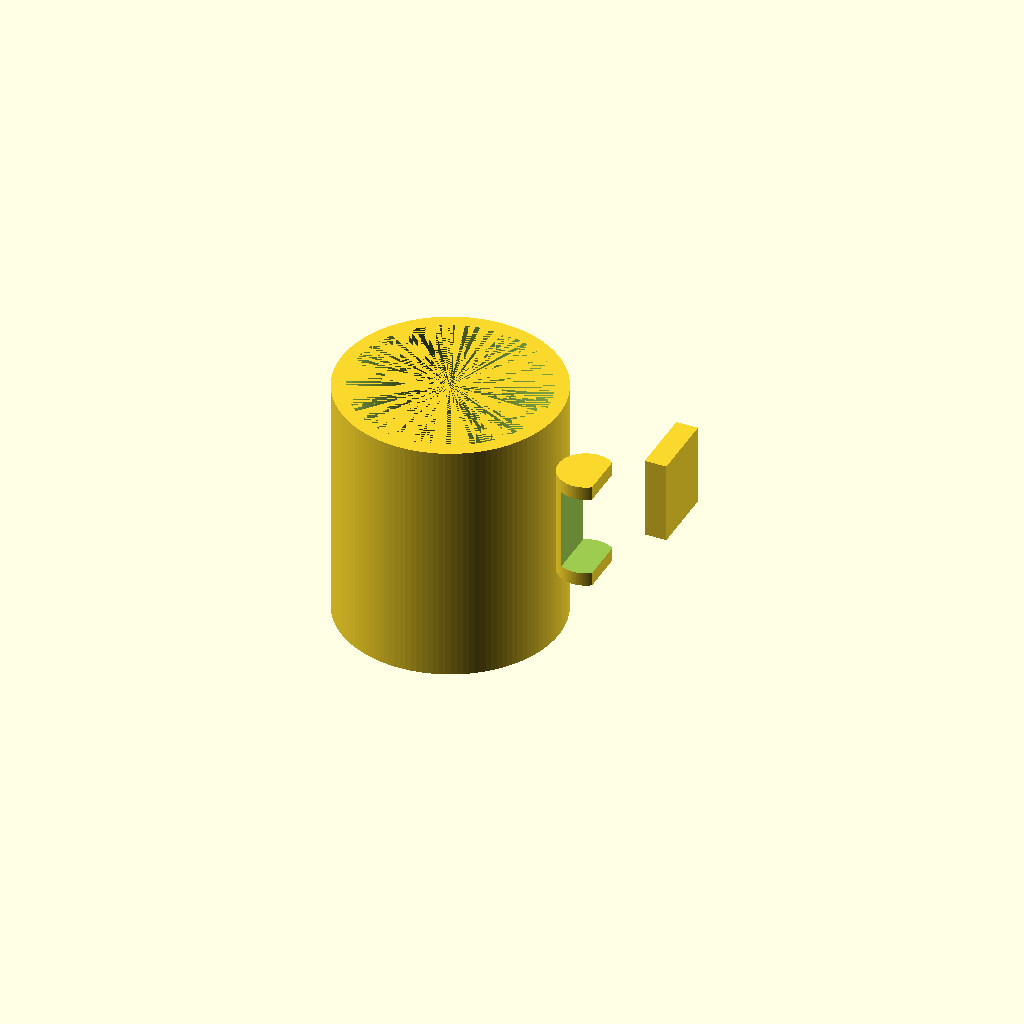
Cell 1: rendered with the file's own defaults.
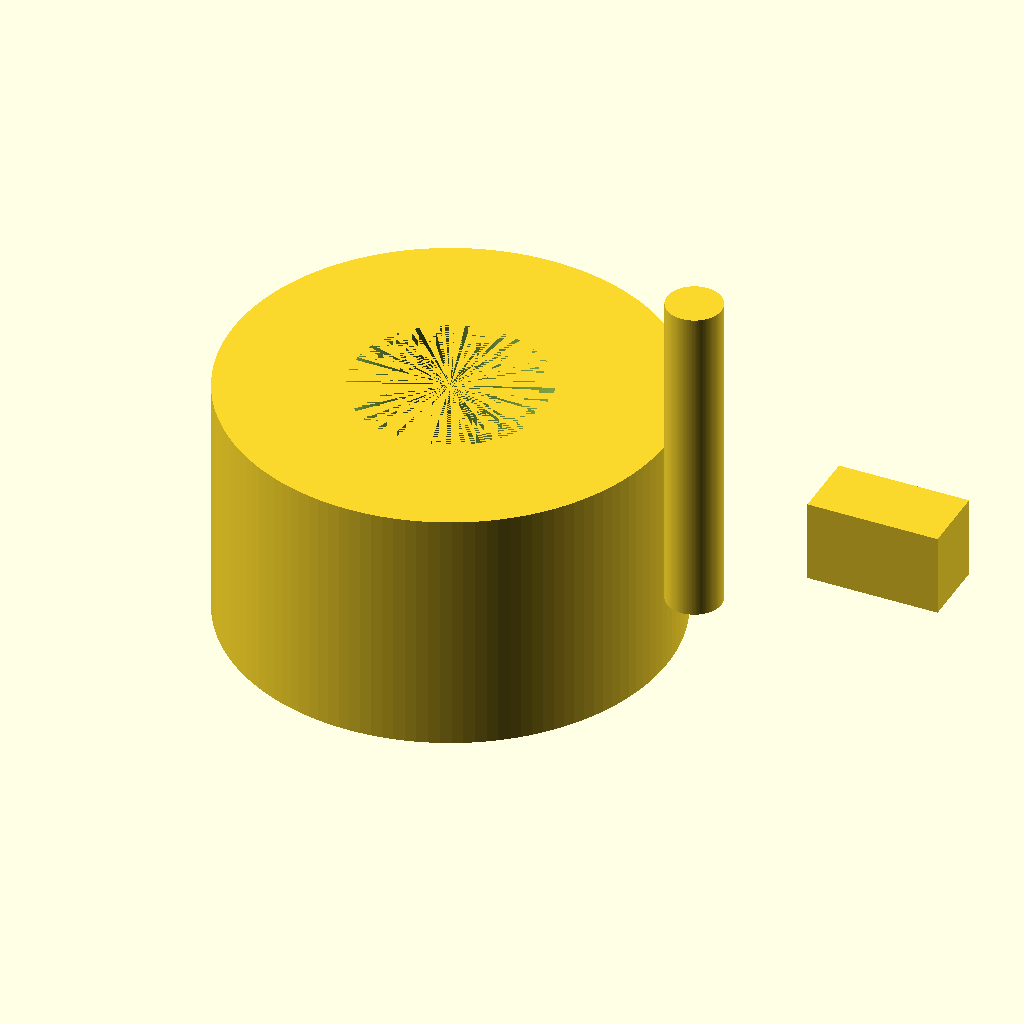
Cell 2: cup_outer_d = 160 (everything else at default).
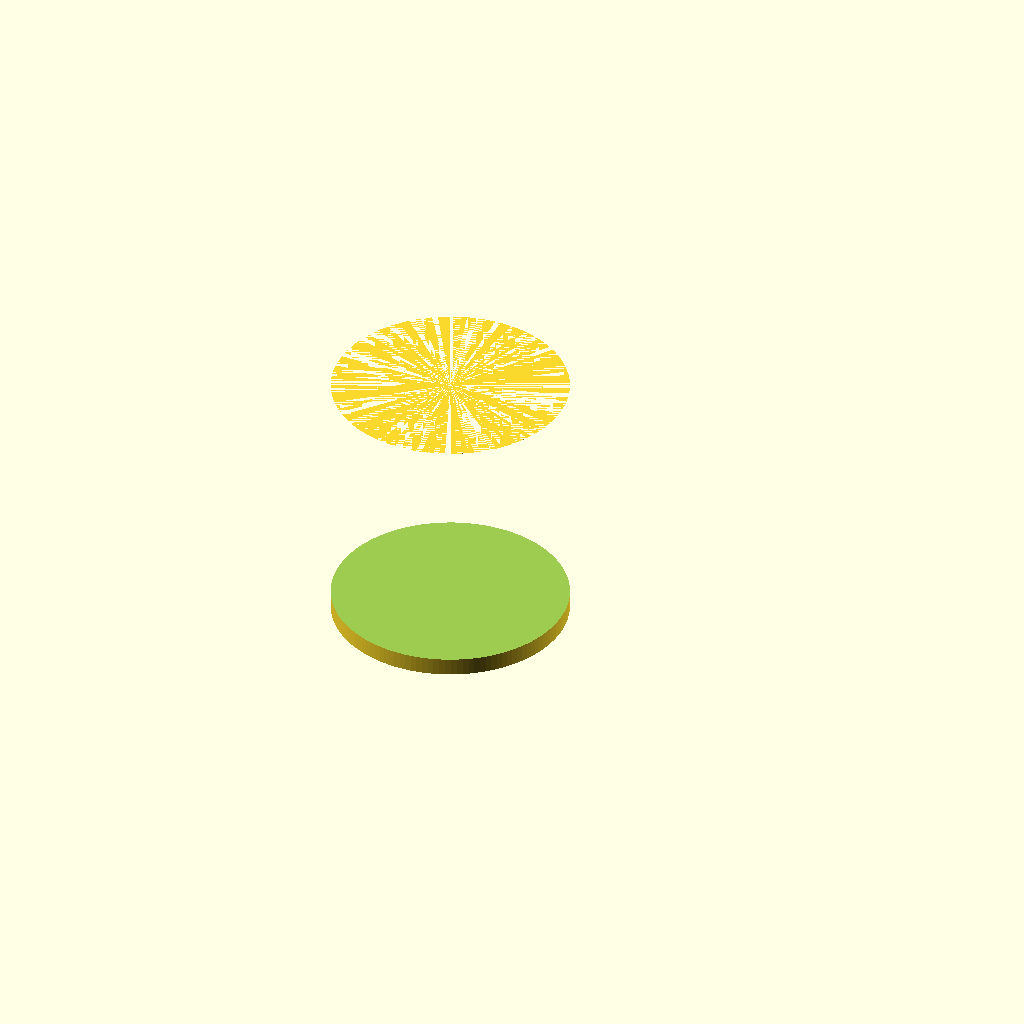
Cell 3 — cup_inner_d set to 140, the other parameters unchanged.
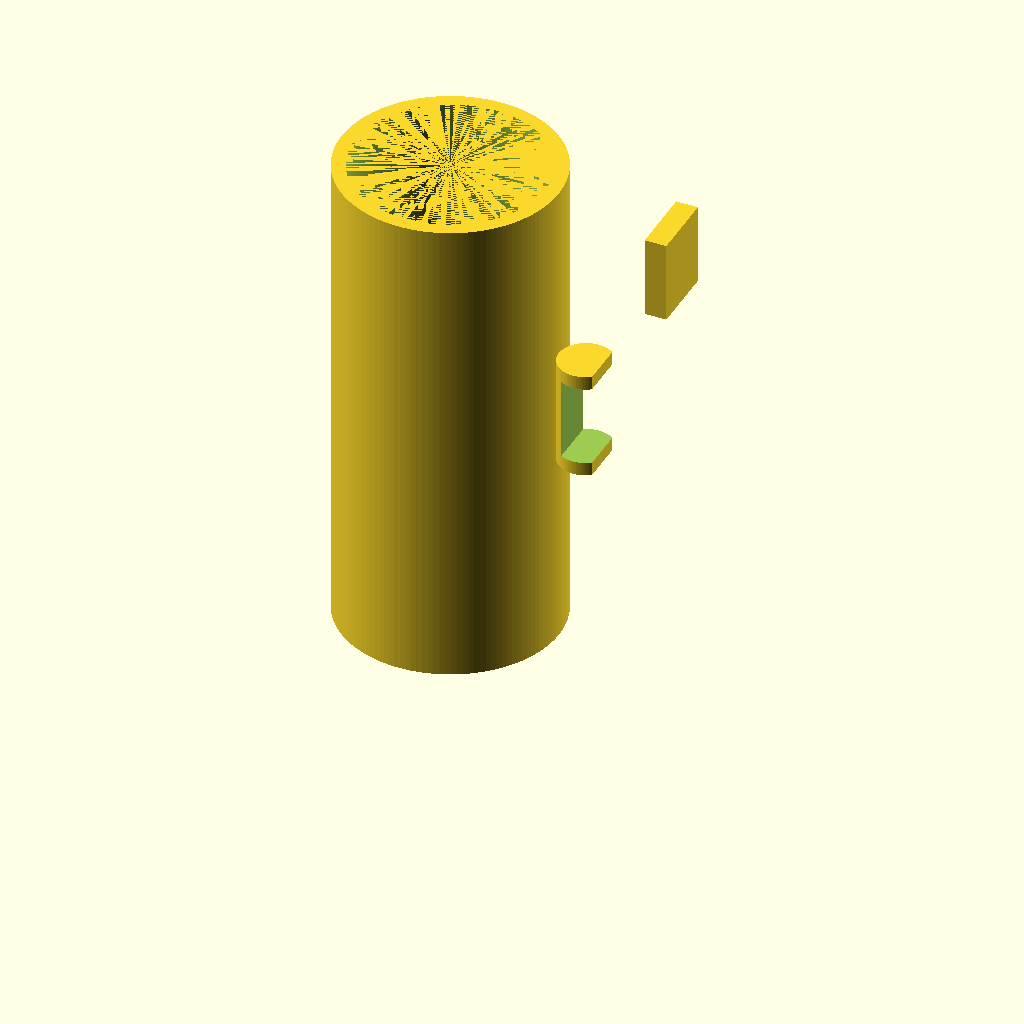
Cell 4: cup_height = 180 (everything else at default).
All cells are drawn from one camera (rotation 55°, 0°, 25°, orthographic, colour scheme Cornfield), so only the parameter changes between them.
OpenSCAD source file results/tier-2-offset-handle-mug/bare-low_gpt-5.4-nano-cb0cc61bc31c-2026-04-28T18-48-07-137Z/final.scad:
// Mug + handle (OpenSCAD)
// Parameters
$fn = 128;

cup_outer_d = 80;
cup_inner_d = 70;
cup_outer_r = cup_outer_d/2;
cup_inner_r = cup_inner_d/2;

cup_height = 90;
bottom_thickness = 6;
wall_thickness = (cup_outer_d - cup_inner_d)/2; // 5mm

handle_width = 25;   // width (Y direction)
handle_inner_h = 30; // height along Z
handle_outer_d = 20;  // D-shape outer half-circle diameter
handle_thickness = wall_thickness; // connector thickness into the cup

handle_center_z = cup_height/2; // middle of mug height

// --- Main mug body (hollow cylinder with bottom) ---
module mug_body() {
    difference() {
        // Outer cylinder
        cylinder(h=cup_height, r=cup_outer_r);

        // Inner cavity: starts at bottom thickness, leaving bottom solid
        translate([0,0,bottom_thickness])
            cylinder(h=cup_height-bottom_thickness, r=cup_inner_r);
    }
}

// --- D-shaped handle aligned at +X side ---
// D-shape: half-circle outer, flat side toward cup, connected to cup wall.
module handle_plus_x() {
    // Place handle at +X side of the mug
    // The handle's flat face should attach to the mug outer surface.
    // For a half-cylinder with radius R, center line is at +X = cup_outer_r + R
    // (flat face at x = cup_outer_r).
    R = handle_outer_d/2;

    // Ensure connector has enough thickness into/out of the cup without gaps.
    // We'll build handle as a solid half-cylinder extruded in Y (width),
    // then subtract the rectangular inner void.
    //
    // Local coordinates for handle solid:
    // - X axis extends outward from the mug
    // - Y axis is width
    // - Z axis is height
    //
    // We'll create a half-cylinder "D" using intersection of:
    // - a full cylinder (radius R) with diameter along X,
    // - a half-space (Y? no, we need flat side in X, so use X>=0 half-space via translate and cube)
    //
    // Better: Create half-cylinder by intersecting with a cube plane that keeps the "outer" half.
    // The half we want has flat face toward the cup (negative X side of handle local).
    // Build in local frame where flat face is at x=0 and outer is x in [0..R*?].
    // We'll then translate to attach at cup_outer_r.

    // Handle local origin: at flat face centerline (x=0 plane), centered in Y, at z=0
    // We'll place the handle by translating so that local z=0 aligns to desired center height.

    // Solid outer half-D + width extrusion
    module outer_half_d() {
        // Base block to define the solid volume shape
        // We'll generate a half-cylinder with its flat face at x=0:
        // Use intersection between a cylinder centered at (x=R, y=0) and a half-space x>=0.
        // Cylinder axis is along Z; but we want D shape in X-Y plane with width in Y.
        // Use cylinder axis along Z and treat X-Y as plane: cylinder has radius R in X-Y.
        // Then "half" is selected by keeping points with X>=0 in local space.
        intersection() {
            // Full cylinder in X-Y with radius R, spanning Z thickness=handle_inner_h + some allowance
            // We'll span enough and later subtract inner cavity.
            cylinder(h=handle_inner_h + 2*handle_thickness, r=R, center=false);

            // Keep only points with X>=0 by using an infinite half-space approximation with cube:
            // Since cylinder already occupies x in [center_x-R .. center_x+R] relative to its own center,
            // we shift cylinder center so that its leftmost point touches x=0.
        }
    }

    // The above intersection needs correct placement: We'll do it explicitly without that inner module.

    // Build in local space:
    // - Cylinder axis along Z, centered in Y at 0, centered in X at R so that its flat face at x=0
    // - Keep only x >= 0 by intersecting with a large cube that includes only x>=0.
    // Then limit Z to full handle thickness region, and also limit Y width with a bounding cube.
    union() {
        // Outer half-D shell
        difference() {
            // Outer shape (half-cylinder with width limited)
            intersection() {
                // Half of cylinder in X-Y plane:
                // Cylinder centered at (R,0) in X-Y, axis along Z
                translate([R, 0, 0])
                    cylinder(h=handle_inner_h + 2*handle_thickness, r=R, center=false);

                // Keep only x >= 0 (local)
                translate([0, -handle_width/2, 0])
                    cube([R + handle_thickness + 1, handle_width, handle_inner_h + 2*handle_thickness], center=false);
            }

            // Cut inner cavity (rectangular) to create D-shape opening
            // Local cavity: x from (handle_thickness) to (R + ...) to remove
            // y within handle_width, z within handle_inner_h
            translate([handle_thickness, -handle_width/2, handle_thickness])
                cube([R + handle_thickness + 2, handle_width, handle_inner_h], center=false);
        }

        // Connector to ensure solid union with the mug body:
        // Add a block that overlaps the mug exterior so there is no "宙吊り"/gap.
        // This block spans a bit into the cup wall and outwards.
        connector_len_x = 3.0; // overlap depth into mug
        translate([cup_outer_r - handle_thickness/2, -handle_width/2, handle_center_z - handle_inner_h/2])
            cube([handle_thickness + connector_len_x, handle_width, handle_inner_h], center=false);
    }

    // Note: union() includes both outer and connector; outer already has half-D shape.
}

// --- Final assembly ---
difference() {
    union() {
        mug_body();

        // Place handle at +X side.
        // Handle flat face at cup_outer_r in world coordinates.
        // Local handle flat plane is at x=0; outer half extends positive X.
        // So world x = cup_outer_r + 0 for flat face.
        translate([cup_outer_r, 0, 0])
            translate([0, 0, handle_center_z - handle_inner_h/2])
                handle_plus_x();
    }
}
Customizer parameters (derived from the source; name, type, default, range or options):
cup_outer_d: number, default 80
cup_inner_d: number, default 70
cup_height: number, default 90
bottom_thickness: number, default 6
handle_width: number, default 25
handle_inner_h: number, default 30
handle_outer_d: number, default 20
